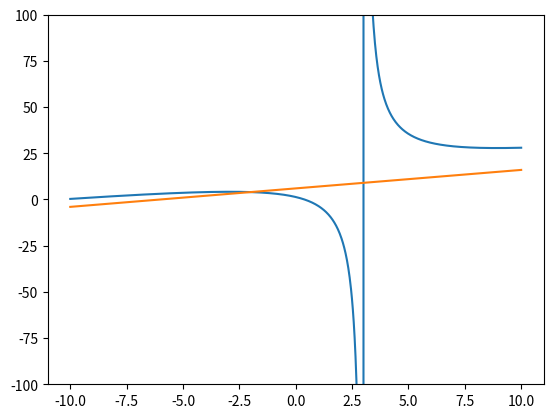

Reproduce this figure in Python.
import numpy as np
import matplotlib.pyplot as plt

xs = np.linspace(-10,10,1000)

def f(x):
    return (x**2 + 10*x-4)/(x-3)
def asym(x):
    return x + 6
ys = f(xs)


plt.plot(xs, ys)
plt.plot(xs, asym(xs))
plt.ylim([-100, 100])
plt.show()